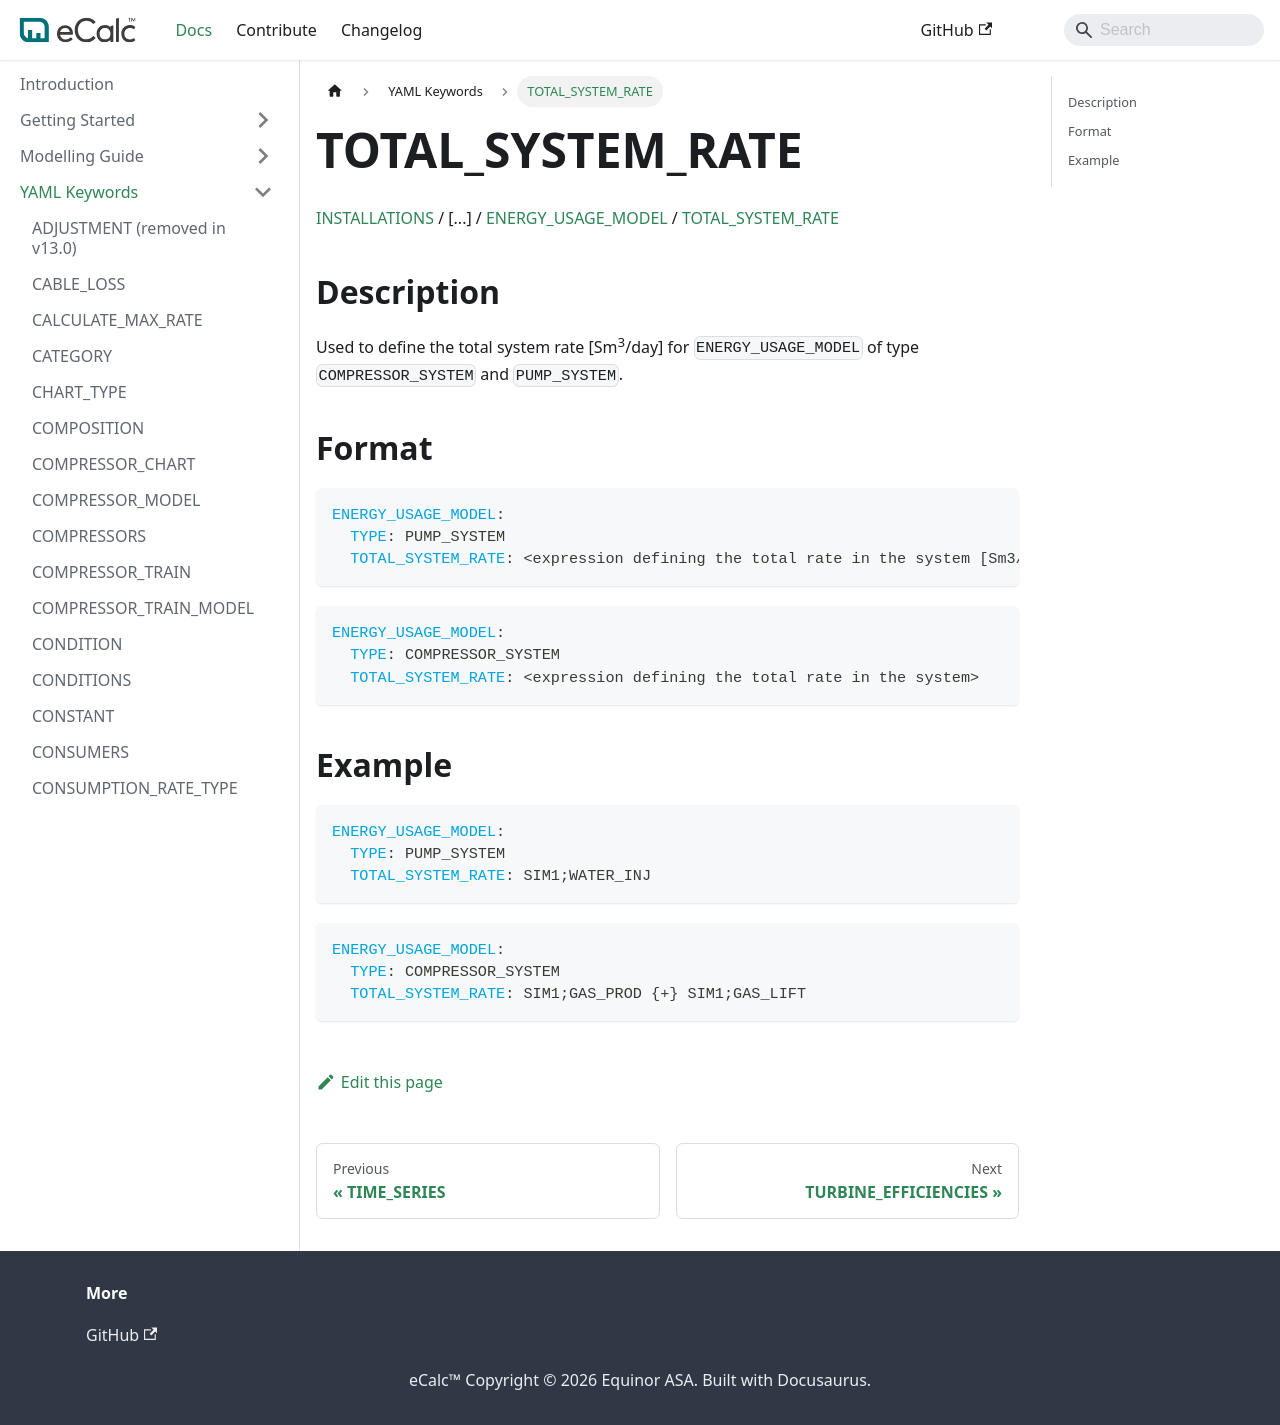

repository: equinor/ecalc · page: next/docs/about/references/TOTAL_SYSTEM_RATE/index.html · generator: docusaurus

# TOTAL_SYSTEM_RATE
 
[INSTALLATIONS](/about/references/INSTALLATIONS.md) / [...] / 
[ENERGY_USAGE_MODEL](/about/references/ENERGY_USAGE_MODEL.md) / 
[TOTAL_SYSTEM_RATE](/about/references/TOTAL_SYSTEM_RATE.md)

## Description {/* #description */}
Used to define the total system rate [Sm<sup>3</sup>/day] for `ENERGY_USAGE_MODEL` of type `COMPRESSOR_SYSTEM`
and `PUMP_SYSTEM`.

## Format {/* #format */}
~~~~~~~~yaml
ENERGY_USAGE_MODEL:
  TYPE: PUMP_SYSTEM
  TOTAL_SYSTEM_RATE: <expression defining the total rate in the system [Sm3/day]>
~~~~~~~~

~~~~~~~~yaml
ENERGY_USAGE_MODEL:
  TYPE: COMPRESSOR_SYSTEM
  TOTAL_SYSTEM_RATE: <expression defining the total rate in the system>
~~~~~~~~

## Example {/* #example */}
~~~~~~~~yaml
ENERGY_USAGE_MODEL:
  TYPE: PUMP_SYSTEM
  TOTAL_SYSTEM_RATE: SIM1;WATER_INJ
~~~~~~~~

~~~~~~~~yaml
ENERGY_USAGE_MODEL:
  TYPE: COMPRESSOR_SYSTEM
  TOTAL_SYSTEM_RATE: SIM1;GAS_PROD {+} SIM1;GAS_LIFT
~~~~~~~~
